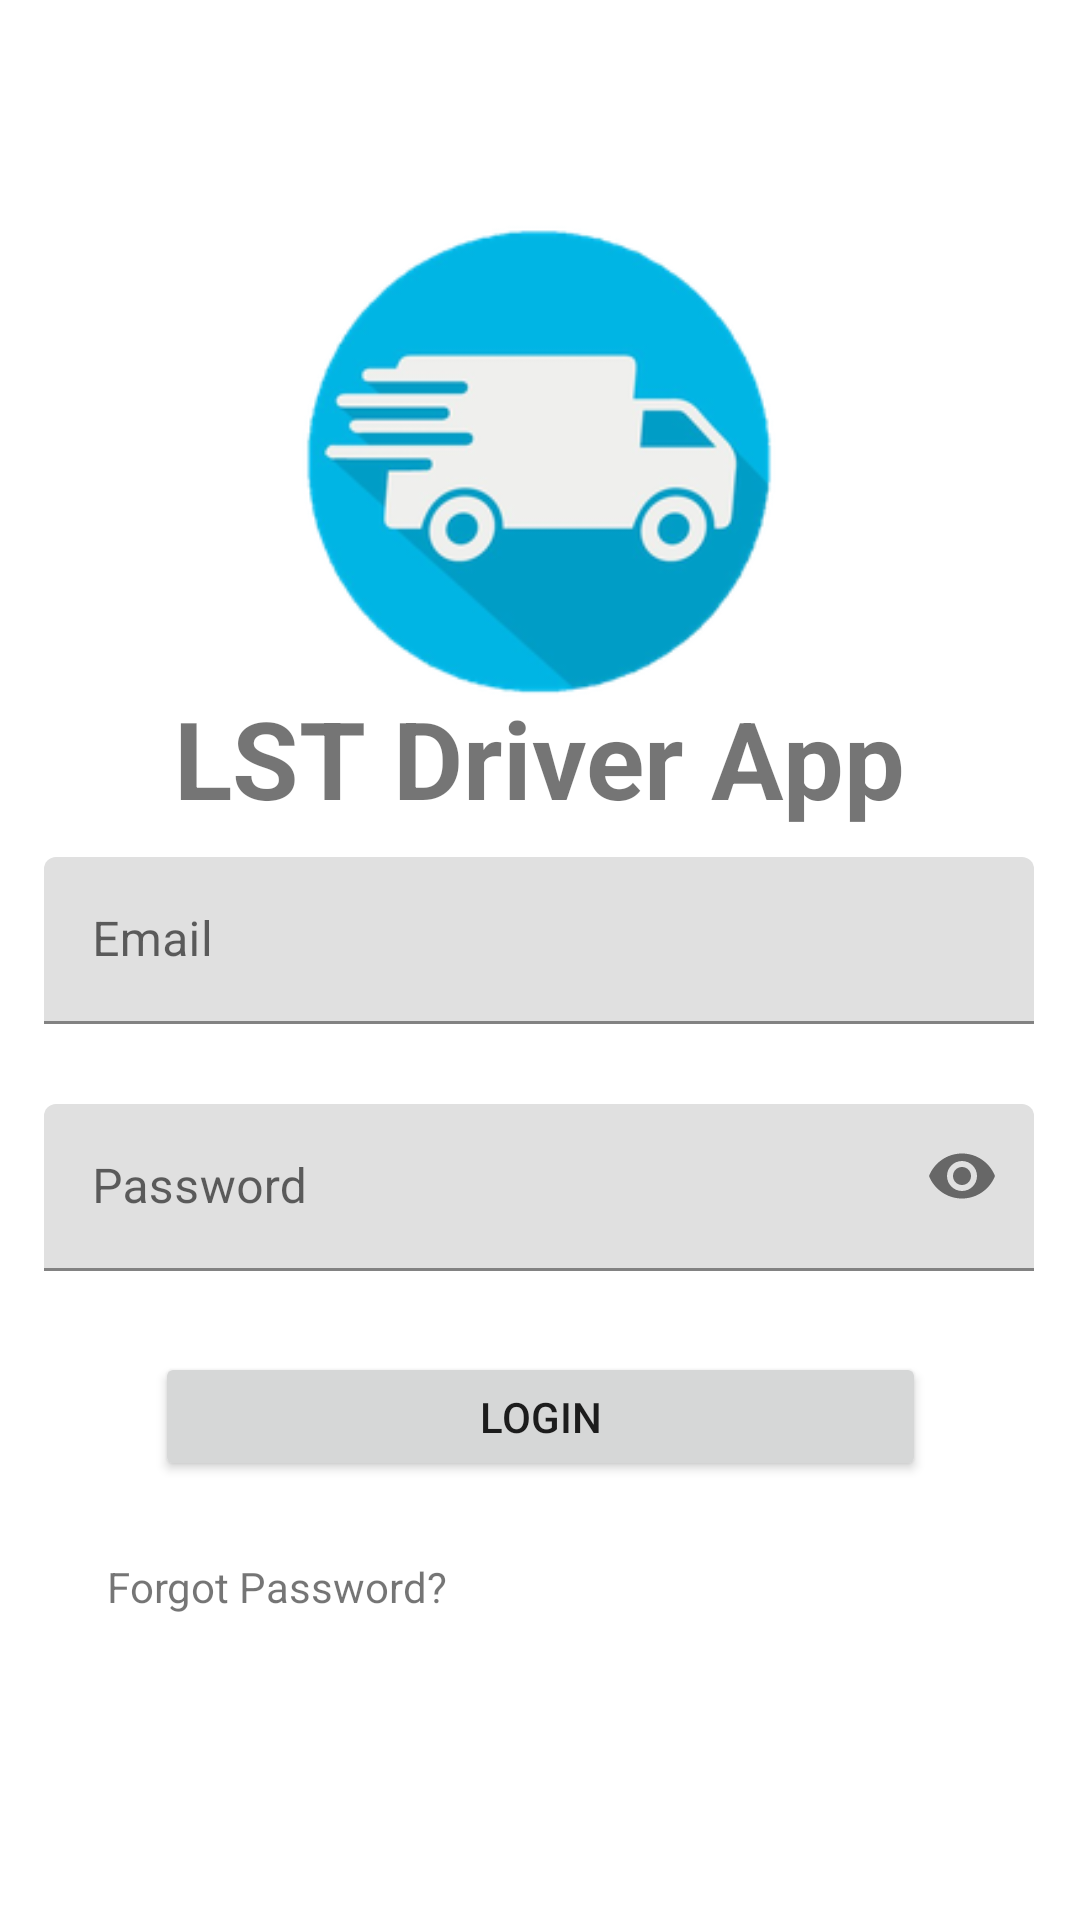

Layout XML and referenced resources for this Android screen:
<!-- AndroidManifest.xml: application theme Theme.Fyp2 -->
<!-- res/layout/activity_login_driver.xml -->
<?xml version="1.0" encoding="utf-8"?>
<androidx.constraintlayout.widget.ConstraintLayout xmlns:android="http://schemas.android.com/apk/res/android"
    xmlns:app="http://schemas.android.com/apk/res-auto"
    xmlns:tools="http://schemas.android.com/tools"
    android:layout_width="match_parent"
    android:layout_height="match_parent"
    tools:context="com.example.driver.LoginDriver">

    <Button
        android:id="@+id/DriverLogin"
        android:layout_width="257dp"
        android:layout_height="43dp"
        android:text="Login"
        app:layout_constraintBottom_toBottomOf="parent"
        app:layout_constraintEnd_toEndOf="parent"
        app:layout_constraintStart_toStartOf="parent"
        app:layout_constraintTop_toTopOf="parent"
        app:layout_constraintVertical_bias="0.755" />

    <TextView
        android:id="@+id/reset_password"
        android:layout_width="wrap_content"
        android:layout_height="wrap_content"
        android:text="Forgot Password?"
        app:layout_constraintBottom_toBottomOf="parent"
        app:layout_constraintEnd_toEndOf="parent"
        app:layout_constraintHorizontal_bias="0.144"
        app:layout_constraintStart_toStartOf="parent"
        app:layout_constraintTop_toBottomOf="@+id/DriverLogin"
        app:layout_constraintVertical_bias="0.201" />

    <com.google.android.material.textfield.TextInputLayout
        android:id="@+id/eye"
        android:layout_width="330dp"
        android:layout_height="wrap_content"
        app:errorEnabled="true"
        app:layout_constraintBottom_toTopOf="@+id/DriverLogin"
        app:layout_constraintTop_toBottomOf="@+id/ErrorEmail"
        app:layout_constraintEnd_toEndOf="parent"
        app:layout_constraintHorizontal_bias="0.493"
        app:layout_constraintStart_toStartOf="parent"
        app:passwordToggleEnabled="true"
        tools:layout_editor_absoluteY="375dp">

    <EditText
        android:id="@+id/DriverPassword"
        android:layout_width="330dp"
        android:layout_height="wrap_content"
        android:ems="10"
        android:hint="Password"
        android:maxLength="20"
        android:inputType="textPassword"
        app:layout_constraintBottom_toBottomOf="parent"
        app:layout_constraintEnd_toEndOf="parent"
        app:layout_constraintStart_toStartOf="parent"
        app:layout_constraintTop_toTopOf="parent"
        app:layout_constraintVertical_bias="0.561" />

    </com.google.android.material.textfield.TextInputLayout>

    <com.google.android.material.textfield.TextInputLayout
        android:id="@+id/ErrorEmail"
        android:layout_width="330dp"
        android:layout_height="wrap_content"
        app:errorEnabled="true"
        app:layout_constraintBottom_toTopOf="@+id/eye"
        app:layout_constraintTop_toBottomOf="@+id/textView3"
        app:layout_constraintEnd_toEndOf="parent"
        app:layout_constraintHorizontal_bias="0.493"
        app:layout_constraintStart_toStartOf="parent"
        tools:layout_editor_absoluteY="375dp">

    <EditText
        android:id="@+id/DriverEmail"
        android:layout_width="330dp"
        android:layout_height="wrap_content"
        android:ems="10"
        android:hint="Email"
        android:inputType="textPersonName"
        android:maxLength="30"/>

    </com.google.android.material.textfield.TextInputLayout>

    <ImageView
        android:id="@+id/imageView"
        android:layout_width="230dp"
        android:layout_height="191dp"
        android:src="@drawable/logo"
        app:layout_constraintBottom_toBottomOf="parent"
        app:layout_constraintEnd_toEndOf="parent"
        app:layout_constraintHorizontal_bias="0.497"
        app:layout_constraintStart_toStartOf="parent"
        app:layout_constraintTop_toTopOf="parent"
        app:layout_constraintVertical_bias="0.131" />

    <TextView
        android:id="@+id/textView3"
        android:layout_width="319dp"
        android:layout_height="53dp"
        android:gravity="center"
        android:text="LST Driver App"
        android:textSize="36sp"
        android:textStyle="bold"
        app:layout_constraintBottom_toBottomOf="parent"
        app:layout_constraintEnd_toEndOf="parent"
        app:layout_constraintHorizontal_bias="0.497"
        app:layout_constraintStart_toStartOf="parent"
        app:layout_constraintTop_toTopOf="parent"
        app:layout_constraintVertical_bias="0.385" />

    <ImageView
        android:id="@+id/HomeButton"
        android:layout_width="37dp"
        android:layout_height="40dp"
        app:layout_constraintBottom_toBottomOf="parent"
        app:layout_constraintEnd_toEndOf="parent"
        app:layout_constraintHorizontal_bias="0.042"
        app:layout_constraintStart_toStartOf="parent"
        app:layout_constraintTop_toTopOf="parent"
        app:layout_constraintVertical_bias="0.053"
        app:srcCompat="@drawable/home" />

</androidx.constraintlayout.widget.ConstraintLayout>
<!-- resources referenced by this layout -->
<resources>
  <!-- drawable logo: png bitmap (drawable-xxhdpi, 24753 bytes) -->
  <style name="Theme.Fyp2" parent="Theme.MaterialComponents.DayNight.DarkActionBar">
          
          <item name="colorPrimary">@color/purple_500</item>
          <item name="colorPrimaryVariant">@color/purple_700</item>
          <item name="colorOnPrimary">@color/white</item>
          
          <item name="colorSecondary">@color/teal_200</item>
          <item name="colorSecondaryVariant">@color/teal_700</item>
          <item name="colorOnSecondary">@color/black</item>
          
          <item name="android:statusBarColor" tools:targetApi="l">?attr/colorPrimaryVariant</item>
          
      </style>
  <!-- not gathered from this repository: default colours our renderer supplied (Android Studio template values) -->
  <color name="purple_500">#FF6200EE</color>
  <color name="purple_700">#FF3700B3</color>
  <color name="teal_200">#FF03DAC5</color>
  <color name="teal_700">#FF018786</color>
  <color name="black">#FF000000</color>
  <color name="white">#FFFFFFFF</color>
</resources>
